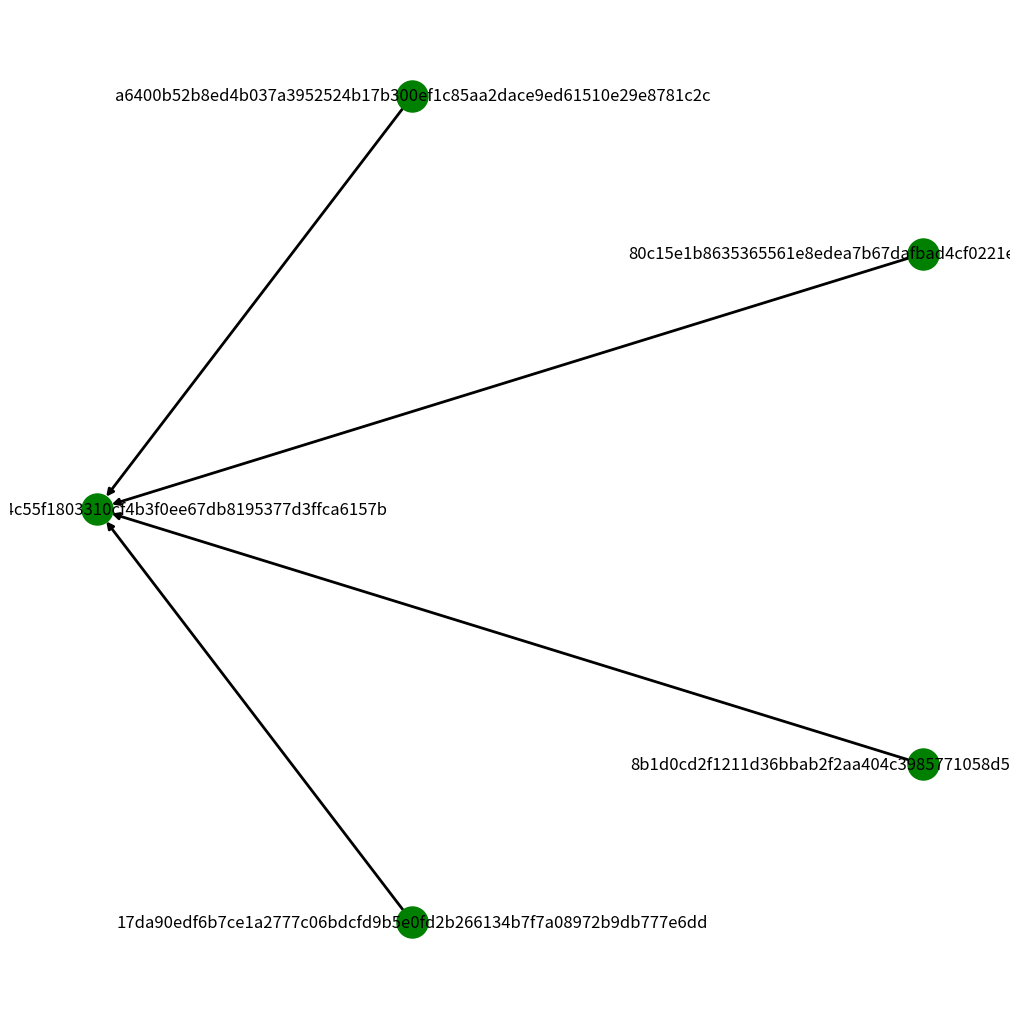

Here is the Python script that generated this plot:
import hashlib
import json
import networkx as nx
import matplotlib.pyplot as plt

#Create Nodes that are build just like in Blockchain, each node is encrypted and their hashes remind the previous nodes

data = { 
    'name': "Genesis",
    'Age': "2021-12-08",
    'index': 0,
}

def hashes(data):
    stringfy = json.dumps(data, sort_keys=True).encode()
    return hashlib.sha256(stringfy).hexdigest()


result = hashes(data)

#######################################################

data1 = { 
    'previousHash': result,
    'index': 1,
}

def hashes1(data1):
    stringfy = json.dumps(data1, sort_keys=True).encode()
    return hashlib.sha256(stringfy).hexdigest()


result1 = hashes1(data1)

########################################################

data2 = { 
    'previousHash': result1,
    'index': 2,
}

def hashes2(data2):
    stringfy = json.dumps(data2, sort_keys=True).encode()
    return hashlib.sha256(stringfy).hexdigest()


result2 = hashes2(data2)

##############################################################

data3 = { 
    'previousHash': result2,
    'index': 3,
}

def hashes3(data3):
    stringfy = json.dumps(data3, sort_keys=True).encode()
    return hashlib.sha256(stringfy).hexdigest()


result3 = hashes3(data3)

#################################################################

data4 = { 
    'previousHash': result3,
    'index': 4,
}

def hashes4(data4):
    stringfy = json.dumps(data4, sort_keys=True).encode()
    return hashlib.sha256(stringfy).hexdigest()


result4 = hashes4(data4)

#Building the Graph with all the nodes

graph = nx.DiGraph()
graph.add_node(result)

graph.add_edges_from([(result1, result), (result2, result), (result3, result), (result4, result)])

#Plot the graph

plt.figure(figsize=(10, 10))

options = {
    'node_color': 'green',
    'node_size': 500,
    'width': 2,
}

nx.draw_shell(graph, with_labels=True, **options)
